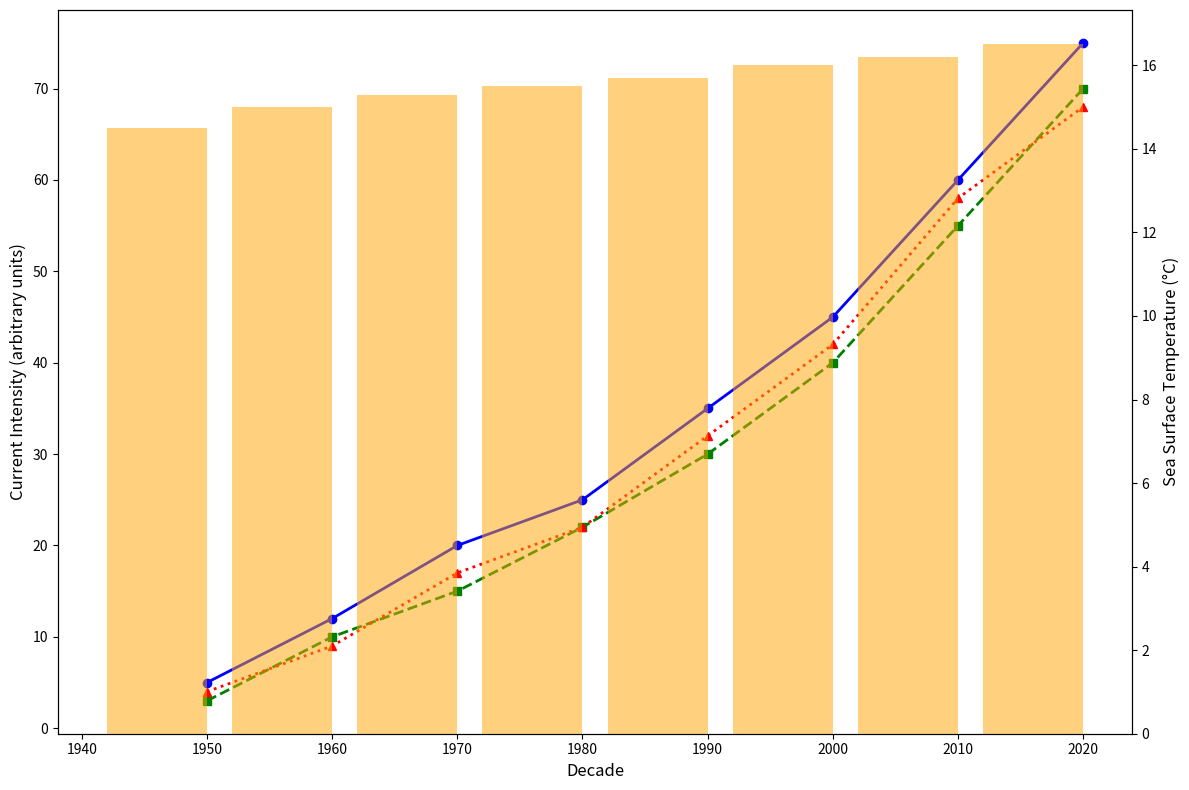

Write the Python code that produced this figure.
import matplotlib.pyplot as plt
import numpy as np

# Decades of exploration
decades = np.array([1950, 1960, 1970, 1980, 1990, 2000, 2010, 2020])

# Intensity of the ocean currents (arbitrary data for demonstration)
gulf_stream = np.array([5, 12, 20, 25, 35, 45, 60, 75])
kuroshio_current = np.array([3, 10, 15, 22, 30, 40, 55, 70])
antarctic_circumpolar = np.array([4, 9, 17, 22, 32, 42, 58, 68])

# Sea surface temperatures (hypothetical data)
sea_surface_temp = np.array([14.5, 15.0, 15.3, 15.5, 15.7, 16.0, 16.2, 16.5])

# Create the plot
fig, ax1 = plt.subplots(figsize=(12, 8))

# Plot ocean currents
ax1.plot(decades, gulf_stream, marker='o', linestyle='-', color='b', linewidth=2)
ax1.plot(decades, kuroshio_current, marker='s', linestyle='--', color='g', linewidth=2)
ax1.plot(decades, antarctic_circumpolar, marker='^', linestyle=':', color='r', linewidth=2)

# Adding a secondary axis for the bar chart
ax2 = ax1.twinx()
bar_width = 8  # Width of the bars
ax2.bar(decades - bar_width / 2, sea_surface_temp, width=bar_width, color='orange', alpha=0.5)

# Titles and labels
ax1.set_xlabel('Decade', fontsize=12)
ax1.set_ylabel('Current Intensity (arbitrary units)', fontsize=12)
ax2.set_ylabel('Sea Surface Temperature (°C)', fontsize=12)

# Adjust layout to prevent overlap
plt.tight_layout()
plt.show()
